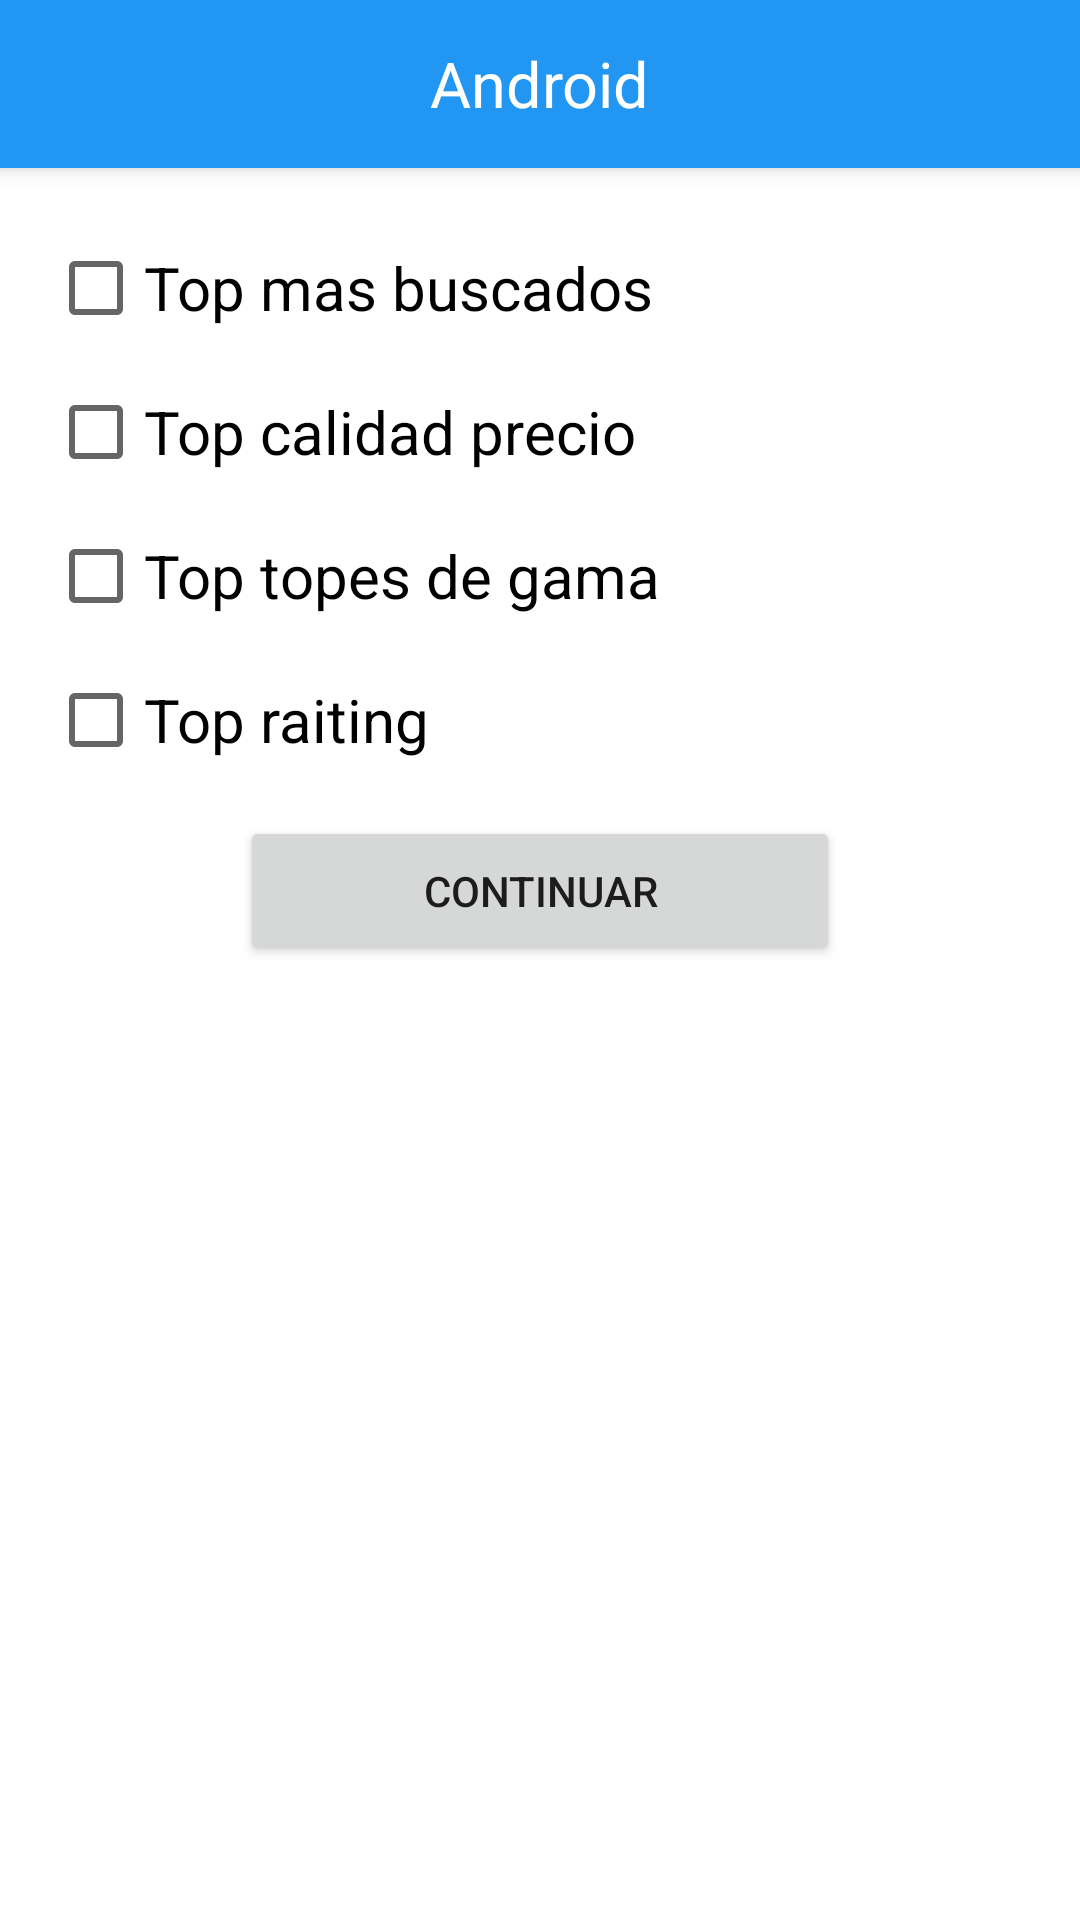

Produce the Android XML layout that renders to this screen, including the resource entries it uses.
<!-- AndroidManifest.xml: activity theme AppTheme.NoActionBar -->
<!-- res/layout/activity_sync_phone.xml -->
<?xml version="1.0" encoding="utf-8"?>
<android.support.design.widget.CoordinatorLayout
android:background="@color/white"
xmlns:android="http://schemas.android.com/apk/res/android"
xmlns:app="http://schemas.android.com/apk/res-auto"
xmlns:tools="http://schemas.android.com/tools"
android:layout_width="match_parent"
android:layout_height="match_parent"
android:nestedScrollingEnabled="true"
tools:context="com.personal.yornel.androids.app.SyncPhoneActivity">

    <android.support.design.widget.AppBarLayout
        android:layout_width="match_parent"
        android:layout_height="wrap_content"
        android:theme="@style/AppTheme.AppBarOverlay">

        <android.support.v7.widget.Toolbar
            android:id="@+id/toolbar"
            android:layout_width="match_parent"
            android:layout_height="?attr/actionBarSize"
            android:background="?attr/colorPrimary"
            app:popupTheme="@style/AppTheme.PopupOverlay" >

            <TextView
                android:id="@+id/toolbar_title"
                android:layout_width="wrap_content"
                android:layout_height="wrap_content"
                android:text="Android"
                android:transitionName="@string/transition_name_name"
                android:layout_gravity="center"
                style="@style/TextToolbarTitle"/>

        </android.support.v7.widget.Toolbar>

    </android.support.design.widget.AppBarLayout>

    <LinearLayout
        android:layout_marginTop="?actionBarSize"
        android:layout_width="match_parent"
        android:layout_height="match_parent">

        <include
            layout="@layout/content_sync_phone" />

    </LinearLayout>

</android.support.design.widget.CoordinatorLayout>
<!-- res/layout/content_sync_phone.xml (included above) -->
<?xml version="1.0" encoding="utf-8"?>
<RelativeLayout
    xmlns:android="http://schemas.android.com/apk/res/android"
    xmlns:tools="http://schemas.android.com/tools"
    android:layout_width="match_parent"
    android:layout_height="match_parent"
    android:layout_marginTop="24dp"
    tools:context="com.personal.yornel.androids.app.SyncPhoneActivity">


    <LinearLayout
        android:id="@+id/container_checkbox"
        android:orientation="vertical"
        android:layout_width="match_parent"
        android:layout_height="wrap_content">

        <CheckBox
            android:id="@+id/checkbox1"
            android:layout_marginLeft="16dp"
            android:layout_marginBottom="16dp"
            android:text="Top mas buscados"
            android:textSize="20sp"
            android:layout_width="wrap_content"
            android:layout_height="wrap_content" />

        <CheckBox
            android:id="@+id/checkbox2"
            android:layout_marginLeft="16dp"
            android:layout_marginBottom="16dp"
            android:text="Top calidad precio"
            android:textSize="20sp"
            android:layout_width="wrap_content"
            android:layout_height="wrap_content" />

        <CheckBox
            android:id="@+id/checkbox3"
            android:layout_marginLeft="16dp"
            android:layout_marginBottom="16dp"
            android:text="Top topes de gama"
            android:textSize="20sp"
            android:layout_width="wrap_content"
            android:layout_height="wrap_content" />

        <CheckBox
            android:id="@+id/checkbox4"
            android:layout_marginLeft="16dp"
            android:layout_marginBottom="16dp"
            android:text="Top raiting"
            android:textSize="20sp"
            android:layout_width="wrap_content"
            android:layout_height="wrap_content" />

    </LinearLayout>


    <LinearLayout
        android:layout_below="@+id/container_checkbox"
        android:gravity="center"
        android:layout_width="match_parent"
        android:layout_height="wrap_content">

        <Button
            android:onClick="save"
            android:text="Continuar"
            android:layout_width="200dp"
            android:layout_height="50dp" />

    </LinearLayout>

</RelativeLayout>
<!-- resources referenced by this layout -->
<resources>
  <color name="white">#ffffffff</color>
  <string name="transition_name_name">transition:NAME</string>
  <style name="AppTheme.AppBarOverlay" parent="ThemeOverlay.AppCompat.Dark.ActionBar" />
  <style name="AppTheme.PopupOverlay" parent="ThemeOverlay.AppCompat.Light" />
  <style name="TextToolbarTitle">
         <item name="android:textSize">21sp</item>
         <item name="android:textStyle">normal</item>
         <item name="android:textColor">@color/white</item>
         <item name="android:maxLength">20</item>
     </style>
  <style name="AppTheme.NoActionBar">
          <item name="windowActionBar">false</item>
          <item name="windowNoTitle">true</item>
  
          
          <item name="material_drawer_background">@color/material_drawer_dark_background</item>
          <item name="material_drawer_primary_text">@color/material_drawer_dark_primary_text</item>
          <item name="material_drawer_primary_icon">@color/material_drawer_dark_primary_icon</item>
          <item name="material_drawer_secondary_text">@color/material_drawer_dark_secondary_text</item>
          <item name="material_drawer_hint_text">@color/material_drawer_dark_hint_text</item>
          <item name="material_drawer_divider">@color/material_drawer_dark_divider</item>
          <item name="material_drawer_selected">@color/material_drawer_dark_selected</item>
          <item name="material_drawer_selected_text">@color/material_drawer_dark_selected_text</item>
          <item name="material_drawer_header_selection_text">@color/material_drawer_dark_header_selection_text</item>
      </style>
  <color name="material_drawer_dark_background">#434A58</color>
  <color name="material_drawer_dark_primary_text">#ffffff</color>
  <color name="material_drawer_dark_primary_icon">#ffffff</color>
  <color name="material_drawer_dark_secondary_text">#ffffff</color>
  <color name="material_drawer_dark_hint_text">#ffffff</color>
  <color name="material_drawer_dark_divider">#1FFFFFFF</color>
  <color name="material_drawer_dark_selected">@color/colorPrimary</color>
  <color name="material_drawer_dark_selected_text">#ffffff</color>
  <color name="material_drawer_dark_header_selection_text">#ffffff</color>
  <color name="colorPrimary">#2196F3</color>
</resources>
